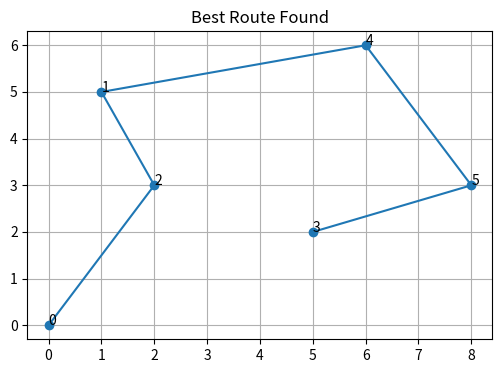

Here is the Python script that generated this plot:
# ✅ Step 1: Imports
import random
import numpy as np
import matplotlib.pyplot as plt
from itertools import permutations

# Simulated cities (x, y)
cities = np.array([
    [0, 0], [1, 5], [2, 3], [5, 2], [6, 6], [8, 3]
])

def plot_route(route, title="Route"):
    path = cities[route]
    plt.figure(figsize=(6,4))
    plt.plot(path[:,0], path[:,1], 'o-', label='Path')
    for i, city in enumerate(route):
        plt.text(path[i,0], path[i,1], str(city))
    plt.title(title)
    plt.grid(True)
    plt.show()

def total_distance(route):
    dist = 0
    for i in range(len(route) - 1):
        dist += np.linalg.norm(cities[route[i]] - cities[route[i+1]])
    dist += np.linalg.norm(cities[route[-1]] - cities[route[0]])  # return to start
    return dist

# Initial population
def initialize_population(size=10):
    return [random.sample(range(len(cities)), len(cities)) for _ in range(size)]

# Selection: pick 2 best
def select_parents(pop):
    sorted_pop = sorted(pop, key=total_distance)
    return sorted_pop[:2]

# Crossover: ordered
def crossover(p1, p2):
    start, end = sorted(random.sample(range(len(p1)), 2))
    middle = p1[start:end]
    rest = [x for x in p2 if x not in middle]
    return rest[:start] + middle + rest[start:]

# Mutation: swap
def mutate(route):
    a, b = random.sample(range(len(route)), 2)
    route[a], route[b] = route[b], route[a]
    return route

population = initialize_population(10)
generations = 20
best_route = min(population, key=total_distance)

for gen in range(generations):
    parents = select_parents(population)
    new_population = []
    for _ in range(len(population)):
        child = crossover(*parents)
        if random.random() < 0.3:
            child = mutate(child)
        new_population.append(child)
    population = new_population
    current_best = min(population, key=total_distance)
    if total_distance(current_best) < total_distance(best_route):
        best_route = current_best
    print(f"Generation {gen+1}: Best Distance = {total_distance(best_route):.2f}")

plot_route(best_route, title="Best Route Found")